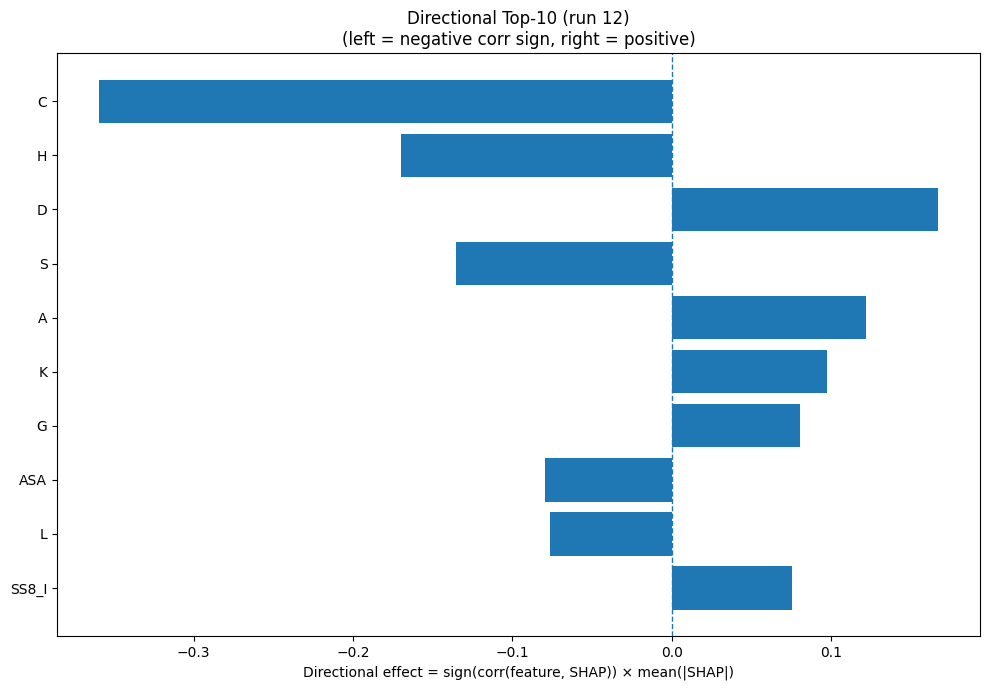

The table this chart was drawn from, first rows:
Index, Feature, CorrSign, MeanAbsSHAP, DirectionalEffect
1, C, -1.0, 0.3594, -0.3594
6, H, -1.0, 0.1696, -0.1696
2, D, 1.0, 0.1672, 0.1672
15, S, -1.0, 0.1353, -0.1353
0, A, 1.0, 0.1219, 0.1219
8, K, 1.0, 0.0972, 0.0972
5, G, 1.0, 0.08051, 0.08051
31, ASA, -1.0, 0.07957, -0.07957
9, L, -1.0, 0.07629, -0.07629
26, SS8_I, 1.0, 0.07531, 0.07531
18, W, -1.0, 0.06889, -0.06889
17, V, 1.0, 0.06856, 0.06856
32, GRAVY, 1.0, 0.05939, 0.05939
28, SS8_T, -1.0, 0.05549, -0.05549
11, N, 1.0, 0.05536, 0.05536
22, SS3_C, -1.0, 0.04834, -0.04834
12, P, -1.0, 0.04629, -0.04629
4, F, 1.0, 0.04123, 0.04123
3, E, 1.0, 0.03698, 0.03698
30, SS8_-, -1.0, 0.0341, -0.0341
29, SS8_S, -1.0, 0.0312, -0.0312
10, M, -1.0, 0.0299, -0.0299
21, SS3_E, 1.0, 0.02923, 0.02923
24, SS8_E, 1.0, 0.02678, 0.02678
25, SS8_G, -1.0, 0.0249, -0.0249
7, I, 1.0, 0.01931, 0.01931
27, SS8_B, -1.0, 0.01463, -0.01463
23, SS8_H, 1.0, 0.01423, 0.01423
33, AROM, -1.0, 0.01348, -0.01348
13, Q, -1.0, 0.01219, -0.01219
20, SS3_H, -1.0, 0.0117, -0.0117
14, R, -1.0, 0.005567, -0.005567
19, Y, 1.0, 0.004574, 0.004574
16, T, 1.0, 0.0044, 0.0044
